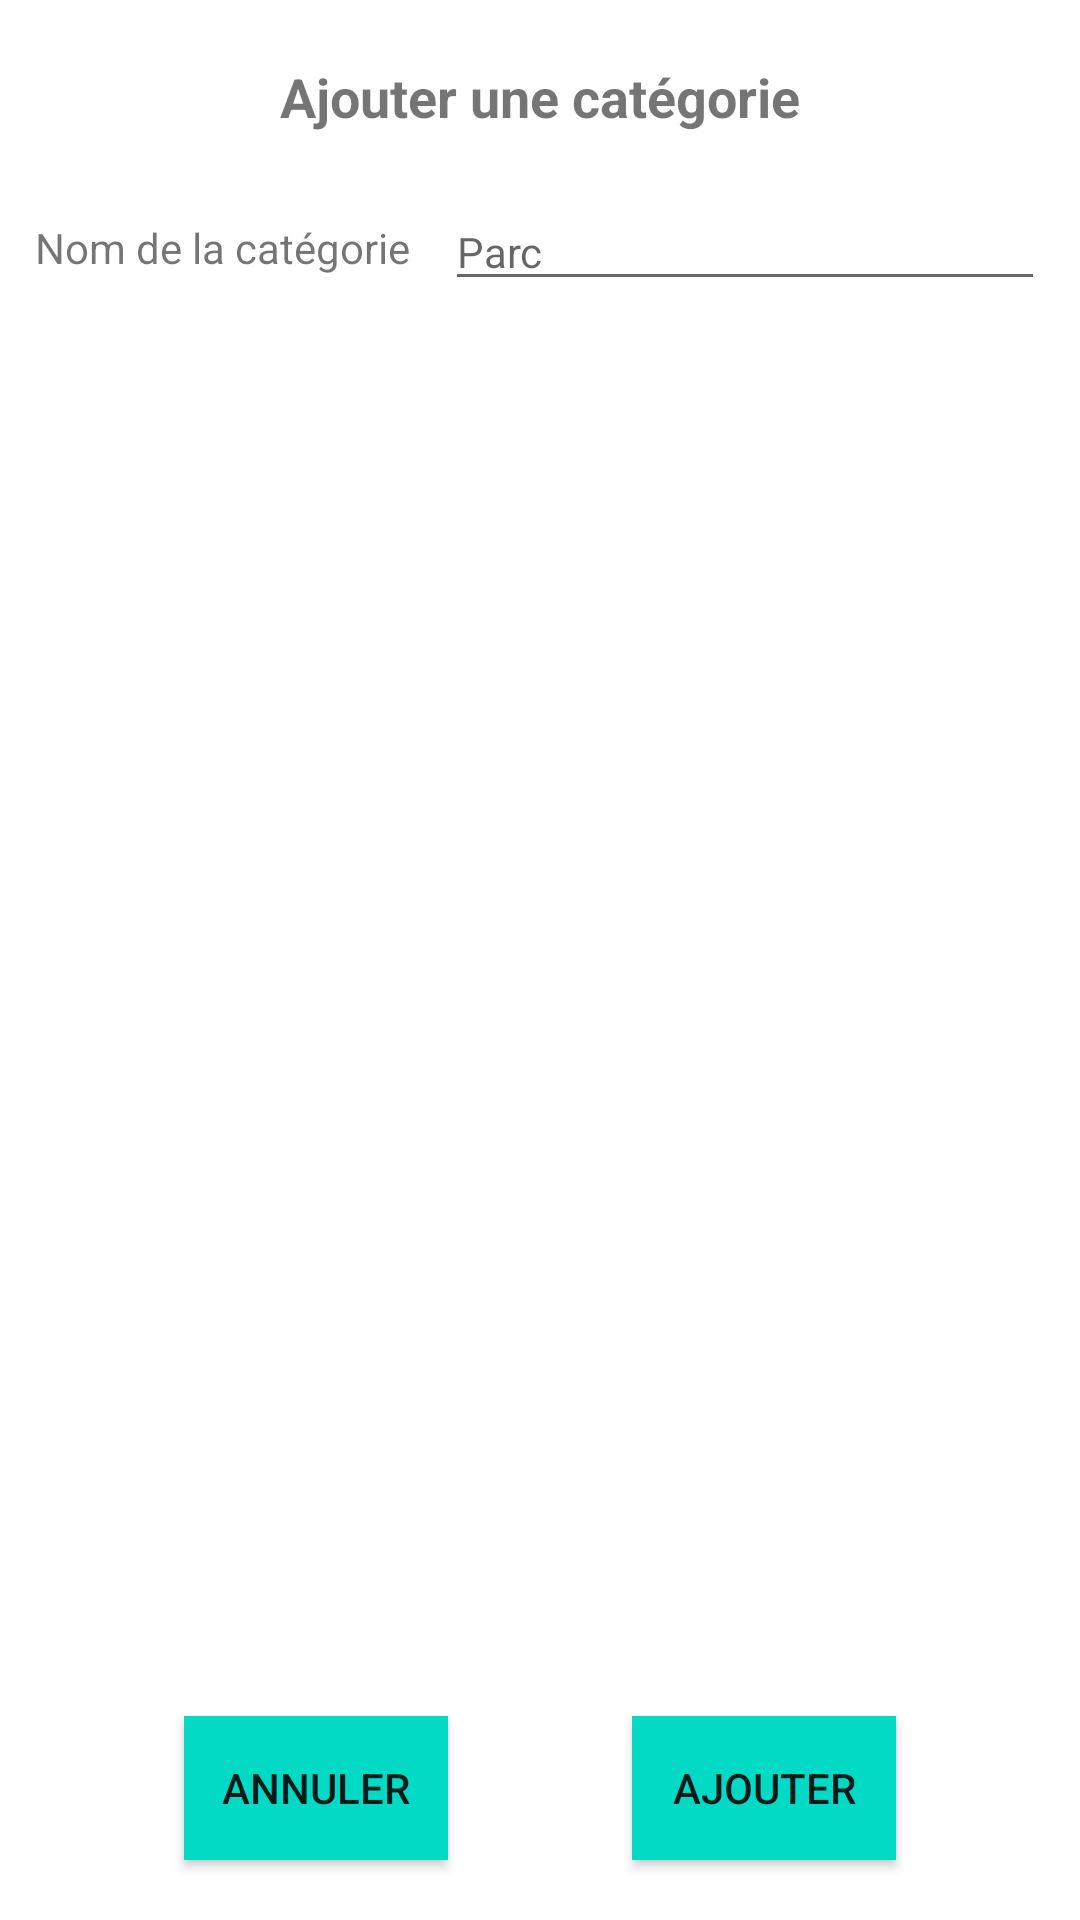

Here is an Android app screen rendered from its layout file. Give the layout XML and the strings, colors and styles it references.
<!-- AndroidManifest.xml: application theme AppTheme -->
<!-- res/layout/category_form.xml -->
<?xml version="1.0" encoding="utf-8"?>
<androidx.constraintlayout.widget.ConstraintLayout xmlns:android="http://schemas.android.com/apk/res/android"
    xmlns:tools="http://schemas.android.com/tools"
    android:layout_width="match_parent"
    android:layout_height="match_parent"
    xmlns:app="http://schemas.android.com/apk/res-auto">

    <TextView
        android:id="@+id/categoryIdTV"
        android:visibility="invisible"
        android:text="-1"
        android:layout_width="0dp"
        android:layout_height="0dp"
        app:layout_constraintTop_toTopOf="parent"
        app:layout_constraintLeft_toLeftOf="parent"
        tools:ignore="HardcodedText" />

    <TextView
        android:id="@+id/addOrUpdateCategoryTV"
        android:text="@string/addCategory"
        android:layout_width="wrap_content"
        android:layout_height="wrap_content"
        android:textStyle="bold"
        android:textSize="18sp"
        android:layout_marginTop="20dp"
        app:layout_constraintTop_toTopOf="parent"
        app:layout_constraintLeft_toLeftOf="parent"
        app:layout_constraintRight_toRightOf="parent" />

    <TextView
        android:id="@+id/categoryLabelTV"
        android:text="@string/labelCategory"
        android:layout_width="wrap_content"
        android:layout_height="wrap_content"
        android:textAlignment="center"
        android:gravity="center"
        android:layout_marginTop="20dp"
        android:textSize="14sp"
        app:layout_constraintTop_toBottomOf="@id/addOrUpdateCategoryTV"
        app:layout_constraintBottom_toBottomOf="@id/categoryLabelET"
        app:layout_constraintLeft_toLeftOf="parent"
        app:layout_constraintRight_toLeftOf="@id/categoryLabelET" />

    <EditText
        android:id="@+id/categoryLabelET"
        android:layout_width="200dp"
        android:layout_height="wrap_content"
        android:inputType="text"
        android:autofillHints=""
        android:hint="@string/hintCategory"
        android:layout_marginTop="20dp"
        android:textSize="14sp"
        app:layout_constraintTop_toBottomOf="@id/addOrUpdateCategoryTV"
        app:layout_constraintLeft_toRightOf="@id/categoryLabelTV"
        app:layout_constraintRight_toRightOf="parent" />

    <Button
        android:id="@+id/cancelBTN"
        android:text="@string/cancel"
        android:layout_width="wrap_content"
        android:layout_height="wrap_content"
        android:layout_marginBottom="20dp"
        android:background="@color/colorAccent"
        android:padding="10dp"
        app:layout_constraintBottom_toBottomOf="parent"
        app:layout_constraintLeft_toLeftOf="parent"
        app:layout_constraintRight_toLeftOf="@id/submitBTN" />

    <Button
        android:id="@+id/submitBTN"
        android:text="@string/add"
        android:layout_width="wrap_content"
        android:layout_height="wrap_content"
        android:layout_marginBottom="20dp"
        android:background="@color/colorAccent"
        android:padding="10dp"
        app:layout_constraintBottom_toBottomOf="parent"
        app:layout_constraintLeft_toRightOf="@id/cancelBTN"
        app:layout_constraintRight_toRightOf="parent" />

</androidx.constraintlayout.widget.ConstraintLayout>
<!-- resources referenced by this layout -->
<resources>
  <color name="colorAccent">#03DAC5</color>
  <string name="add">Ajouter</string>
  <string name="addCategory">Ajouter une catégorie</string>
  <string name="cancel">Annuler</string>
  <string name="hintCategory">Parc</string>
  <string name="labelCategory">Nom de la catégorie</string>
</resources>
